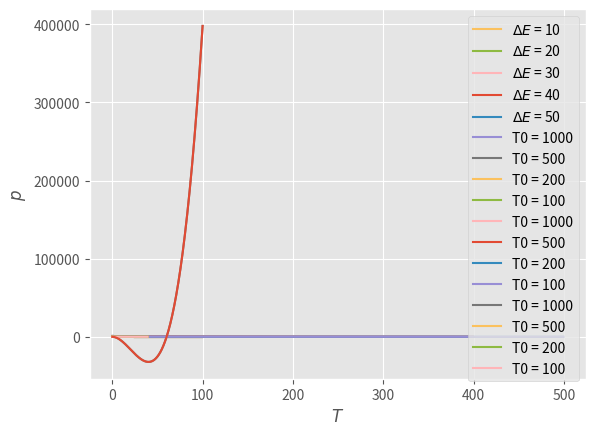

Write Python code to recreate this figure. (Note: this script raises an exception after producing the figure.)
import numpy as np
import matplotlib.pyplot as plt
plt.style.use('ggplot')
%matplotlib inline
x = [0.01*i for i in range(0,1000)]
y = [2 *i * np.sin( i) + np.cos(i) for i in x]
plt.plot(x,y)
plt.legend()

# -*-coding:utf-8 -*-
#目标求解2*x*sin(x)+cos(x)最大值
import random
import math
import matplotlib.pyplot as plt
#初始化生成chromosome_length大小的population_size个个体的二进制基因型种群
def species_origin(population_size,chromosome_length):
    population=[[]]
    #二维列表，包含染色体和基因
    for i in range(population_size):
        temporary=[]
        #染色体暂存器
        for j in range(chromosome_length):
            temporary.append(random.randint(0,1))
            #随机产生一个染色体,由二进制数组成
        population.append(temporary)
            #将染色体添加到种群中
    return population[1:]
            # 将种群返回，种群是个二维数组，个体和染色体两维

#从二进制到十进制
 #input:种群,染色体长度
def translation(population,chromosome_length):
    temporary=[]
    for i in range(len(population)):
        total=0
        for j in range(chromosome_length):
            total+=population[i][j]*(math.pow(2,j))
            #从第一个基因开始，每位对2求幂，再求和
            # 如：0101 转成十进制为：1 * 2^0 + 0 * 2^1 + 1 * 2^2 + 0 * 2^3 = 1 + 0 + 4 + 0 = 5
        temporary.append(total)
        #一个染色体编码完成，由一个二进制数编码为一个十进制数
    return temporary
   # 返回种群中所有个体编码完成后的十进制数

# 目标函数相当于环境 对染色体进行筛选，这里是2*sin(x)+cos(x)
def function(population,chromosome_length,max_value):
    temporary=[]
    function1=[]
    temporary=translation(population,chromosome_length)
    # 暂存种群中的所有的染色体(十进制)
    for i in range(len(temporary)):
        x=temporary[i]*max_value/(math.pow(2,chromosome_length)-1)
        #一个基因代表一个决策变量，其算法是先转化成十进制，然后再除以2的基因个数次方减1(固定值)。
        #function1.append(2*math.sin(x)+math.cos(x))
        function1.append(2*x*math.sin( x)+math.cos(x))
        #这里将2*sin(x)+cos(x)作为目标函数，也是适应度函数
    return function1

def fitness(function1):
    fitness1=[]
    min_fitness=mf=0
    for i in range(len(function1)):
        if(function1[i]+mf>0):
            temporary=mf+function1[i]
        else:
            temporary=0.0
        # 如果适应度小于0,则定为0
        fitness1.append(temporary)
        #将适应度添加到列表中
    return fitness1

#计算适应度和
def sum(fitness1):
    total=0
    for i in range(len(fitness1)):
        total+=fitness1[i]
    return total
 
#计算适应度斐波纳挈列表，这里是为了求出累积的适应度
def cumsum(fitness1):
    for i in range(len(fitness1)-2,-1,-1):
        # range(start,stop,[step])
        # 倒计数
        total=0
        j=0
        while(j<=i):
            total+=fitness1[j]
            j+=1
        #这里是为了将适应度划分成区间
        fitness1[i]=total
        fitness1[len(fitness1)-1]=1

#3.选择种群中个体适应度最大的个体
def selection(population,fitness1):
    new_fitness=[]
    #单个公式暂存器
    total_fitness=sum(fitness1)
    #将所有的适应度求和
    for i in range(len(fitness1)):
        new_fitness.append(fitness1[i]/total_fitness)
    #将所有个体的适应度概率化,类似于softmax
    cumsum(new_fitness)
    #将所有个体的适应度划分成区间
    ms=[]
    #存活的种群
    population_length=pop_len=len(population)
    #求出种群长度
    #根据随机数确定哪几个能存活
 
    for i in range(pop_len):
        ms.append(random.random())
    # 产生种群个数的随机值
    ms.sort()
    # 存活的种群排序
    fitin=0
    newin=0
    new_population=new_pop=population
 
    #轮盘赌方式
    while newin<pop_len:
        if(ms[newin]<new_fitness[fitin]):
            new_pop[newin]=pop[fitin]
            newin+=1
        else:
            fitin+=1
    population=new_pop

def crossover(population,pc):
#pc是概率阈值，选择单点交叉还是多点交叉，生成新的交叉个体，这里没用
    pop_len=len(population)
 
    for i in range(pop_len-1):
        cpoint=random.randint(0,len(population[0]))
        #在种群个数内随机生成单点交叉点
        temporary1=[]
        temporary2=[]
 
        temporary1.extend(pop[i][0:cpoint])
        temporary1.extend(pop[i+1][cpoint:len(population[i])])
        #将tmporary1作为暂存器，暂时存放第i个染色体中的前0到cpoint个基因，
        #然后再把第i+1个染色体中的后cpoint到第i个染色体中的基因个数，补充到temporary2后面
 
        temporary2.extend(pop[i+1][0:cpoint])
        temporary2.extend(pop[i][cpoint:len(pop[i])])
        # 将tmporary2作为暂存器，暂时存放第i+1个染色体中的前0到cpoint个基因，
        # 然后再把第i个染色体中的后cpoint到第i个染色体中的基因个数，补充到temporary2后面
        pop[i]=temporary1
        pop[i+1]=temporary2
        # 第i个染色体和第i+1个染色体基因重组/交叉完成

#step4：突变
def mutation(population,pm):
    # pm是概率阈值
    px=len(population)
    # 求出种群中所有种群/个体的个数
    py=len(population[0])
    # 染色体/个体中基因的个数
    for i in range(px):
        if(random.random()<pm):
        #如果小于阈值就变异
            mpoint=random.randint(0,py-1)
            # 生成0到py-1的随机数
            if(population[i][mpoint]==1):
            #将mpoint个基因进行单点随机变异，变为0或者1
                population[i][mpoint]=0
            else:
                population[i][mpoint]=1

# 将每一个染色体都转化成十进制 max_value为基因最大值，为了后面画图用
def b2d(b,max_value,chromosome_length):
    total=0
    for i in range(len(b)):
        total=total+b[i]*math.pow(2,i)
    #从第一位开始，每一位对2求幂，然后求和，得到十进制数？
    total=total*max_value/(math.pow(2,chromosome_length)-1)
    return total
 
#寻找最好的适应度和个体
def best(population,fitness1):
 
    px=len(population)
    bestindividual=[]
    bestfitness=fitness1[0]
 
    for i in range(1,px):
   # 循环找出最大的适应度，适应度最大的也就是最好的个体
        if(fitness1[i]>bestfitness):
 
            bestfitness=fitness1[i]
            bestindividual=population[i]
 
    return [bestindividual,bestfitness]

population_size=500
max_value=10
# 基因中允许出现的最大值
chromosome_length=10
pc=0.6
pm=0.01
 
results=[[]]
fitness1=[]
fitmean=[]
 
population=pop=species_origin(population_size,chromosome_length)
#生成一个初始的种群
 
for i in range(population_size):#注意这里是迭代500次
    function1=function(population,chromosome_length,max_value)
    fitness1=fitness(function1)
    best_individual,best_fitness=best(population,fitness1)
    results.append([best_fitness,b2d(best_individual,max_value,chromosome_length)])
     #将最好的个体和最好的适应度保存，并将最好的个体转成十进制
    selection(population,fitness1)#选择
    crossover(population,pc)#交配
    mutation(population,pm)#变异
 
results=results[1:]
results.sort()
X=[]
Y=[]
for i in range(500):#500轮的结果
    X.append(i)
    Y.append(results[i][0])
plt.plot(X,Y)
plt.show()

# -*-coding:utf-8 -*-
#目标求解2*sin(x)+cos(x)最大值
%matplotlib notebook
import random
import math
import matplotlib.pyplot as plt
%matplotlib inline
class GA(object):
#初始化种群 生成chromosome_length大小的population_size个个体的种群
 
    def __init__(self,population_size,chromosome_length,max_value,pc,pm):
 
        self.population_size=population_size
        self.choromosome_length=chromosome_length
        # self.population=[[]]
        self.max_value=max_value
        self.pc=pc
        self.pm=pm
        # self.fitness_value=[]
 
 
 
    def species_origin(self):
        population=[[]]
        for i in range(self.population_size):
 
            temporary=[]
        #染色体暂存器
            for j in range(self.choromosome_length):
 
                temporary.append(random.randint(0,1))
            #随机产生一个染色体,由二进制数组成
 
            population.append(temporary)
            #将染色体添加到种群中
        return population[1:]
            # 将种群返回，种群是个二维数组，个体和染色体两维
 
    #从二进制到十进制
    #编码  input:种群,染色体长度 编码过程就是将多元函数转化成一元函数的过程
    def translation(self,population):
 
        temporary=[]
        for i in range(len(population)):
            total=0
            for j in range(self.choromosome_length):
                total+=population[i][j]*(math.pow(2,j))
            #从第一个基因开始，每位对2求幂，再求和
            # 如：0101 转成十进制为：1 * 20 + 0 * 21 + 1 * 22 + 0 * 23 = 1 + 0 + 4 + 0 = 5
            temporary.append(total)
        #一个染色体编码完成，由一个二进制数编码为一个十进制数
        return temporary
   # 返回种群中所有个体编码完成后的十进制数
 
 
 
#from protein to function,according to its functoin value
 
#a protein realize its function according its structure
# 目标函数相当于环境 对染色体进行筛选，这里是2*sin(x)+math.cos(x)
    def function(self,population):
        temporary=[]
        function1=[]
        temporary=self.translation(population)
        for i in range(len(temporary)):
            x=temporary[i]*self.max_value/(math.pow(2,self.choromosome_length)-10)
            function1.append(2*x*math.sin(x)+math.cos(x))
 
         #这里将sin(x)作为目标函数
        return function1
 
#定义适应度
    def fitness(self,function1):
 
        fitness_value=[]
 
        num=len(function1)
 
        for i in range(num):
 
            if(function1[i]>0):
                temporary=function1[i]
            else:
                temporary=0.0
        # 如果适应度小于0,则定为0
 
            fitness_value.append(temporary)
        #将适应度添加到列表中
 
        return fitness_value
 
#计算适应度和
 
    def sum(self,fitness_value):
        total=0
 
        for i in range(len(fitness_value)):
            total+=fitness_value[i]
        return total
 
#计算适应度斐伯纳且列表
    def cumsum(self,fitness1):
        for i in range(len(fitness1)-2,-1,-1):
        # range(start,stop,[step])
        # 倒计数
            total=0
            j=0
 
            while(j<=i):
                 total+=fitness1[j]
                 j+=1
 
            fitness1[i]=total
            fitness1[len(fitness1)-1]=1
 
 
#3.选择种群中个体适应度最大的个体
    def selection(self,population,fitness_value):
        new_fitness=[]
    #单个公式暂存器
        total_fitness=self.sum(fitness_value)
    #将所有的适应度求和
        for i in range(len(fitness_value)):
            new_fitness.append(fitness_value[i]/total_fitness)
    #将所有个体的适应度正则化
        self.cumsum(new_fitness)
    #
        ms=[]
    #存活的种群
        population_length=pop_len=len(population)
    #求出种群长度
    #根据随机数确定哪几个能存活
 
        for i in range(pop_len):
            ms.append(random.random())
    # 产生种群个数的随机值
    # ms.sort()
    # 存活的种群排序
        fitin=0
        newin=0
        new_population=new_pop=population
 
    #轮盘赌方式
        while newin<pop_len:
              if(ms[newin]<new_fitness[fitin]):
                 new_pop[newin]=population[fitin]
                 newin+=1
              else:
                 fitin+=1
        population=new_pop
 
#4.交叉操作
    def crossover(self,population):
#pc是概率阈值，选择单点交叉还是多点交叉，生成新的交叉个体，这里没用
        pop_len=len(population)
 
        for i in range(pop_len-1):
 
            if(random.random()<self.pc):
 
               cpoint=random.randint(0,len(population[0]))
           #在种群个数内随机生成单点交叉点
               temporary1=[]
               temporary2=[]
 
               temporary1.extend(population[i][0:cpoint])
               temporary1.extend(population[i+1][cpoint:len(population[i])])
           #将tmporary1作为暂存器，暂时存放第i个染色体中的前0到cpoint个基因，
           #然后再把第i+1个染色体中的后cpoint到第i个染色体中的基因个数，补充到temporary2后面
 
               temporary2.extend(population[i+1][0:cpoint])
               temporary2.extend(population[i][cpoint:len(population[i])])
        # 将tmporary2作为暂存器，暂时存放第i+1个染色体中的前0到cpoint个基因，
        # 然后再把第i个染色体中的后cpoint到第i个染色体中的基因个数，补充到temporary2后面
               population[i]=temporary1
               population[i+1]=temporary2
        # 第i个染色体和第i+1个染色体基因重组/交叉完成
    def mutation(self,population):
     # pm是概率阈值
         px=len(population)
    # 求出种群中所有种群/个体的个数
         py=len(population[0])
    # 染色体/个体基因的个数
         for i in range(px):
             if(random.random()<self.pm):
                mpoint=random.randint(0,py-1)
            #
                if(population[i][mpoint]==1):
               #将mpoint个基因进行单点随机变异，变为0或者1
                   population[i][mpoint]=0
                else:
                   population[i][mpoint]=1
 
#transform the binary to decimalism
# 将每一个染色体都转化成十进制 max_value,再筛去过大的值
    def b2d(self,best_individual):
        total=0
        b=len(best_individual)
        for i in range(b):
            total=total+best_individual[i]*math.pow(2,i)
 
        total=total*self.max_value/(math.pow(2,self.choromosome_length)-1)
        return total
 
#寻找最好的适应度和个体
 
    def best(self,population,fitness_value):
 
        px=len(population)
        bestindividual=[]
        bestfitness=fitness_value[0]
        # print(fitness_value)
 
        for i in range(1,px):
   # 循环找出最大的适应度，适应度最大的也就是最好的个体
            if(fitness_value[i]>bestfitness):
 
               bestfitness=fitness_value[i]
               bestindividual=population[i]
 
        return [bestindividual,bestfitness]
 
 
    def plot(self, results):
        X = []
        Y = []
 
        for i in range(500):
            X.append(i)
            Y.append(results[i][0])
 
        plt.plot(X, Y)
        plt.show()
 
    def main(self):
 
        results = [[]]
        fitness_value = []
        fitmean = []
 
        population = pop = self.species_origin()
 
        for i in range(500):
            function_value = self.function(population)
            # print('fit funtion_value:',function_value)
            fitness_value = self.fitness(function_value)
            # print('fitness_value:',fitness_value)
 
            best_individual, best_fitness = self.best(population,fitness_value)
            results.append([best_fitness, self.b2d(best_individual)])
        # 将最好的个体和最好的适应度保存，并将最好的个体转成十进制,适应度函数
            self.selection(population,fitness_value)
            self.crossover(population)
            self.mutation(population)
        results = results[1:]
        results.sort()
        self.plot(results)
 
if __name__ == '__main__':
   population_size=400
   max_value=10
   chromosome_length=20
   pc=0.6
   pm=0.01
   ga=GA(population_size,chromosome_length,max_value,pc,pm)
   ga.main()

import numpy as np
import matplotlib.pyplot as plt
plt.style.use('ggplot')
%matplotlib inline
x = [0.1*i for i in range(0,1000)]
y = [i**3 - 60 *i **2 - 4 * i + 6 for i in x]
plt.plot(x,y)

deltaEList = [10,20,30,40,50]
for deltaE in deltaEList:
    p_list = []
    t_list = [i for i in range(25,100)]
    for T in range(25,100):
        p_list.append(np.exp(- deltaE/T))
    plt.plot(t_list,p_list,label = r'$\Delta E$ = ' + str(deltaE))
plt.legend()
plt.xlabel(r'$T$')
plt.ylabel(r'$p$')

T0_list = [1000,500,200,100]
for T0 in T0_list:
    T_list = []
    t_list = [i for i in range(1,40)]
    T_list.append(T0)
    for t in t_list:
        T_list.append(T0/np.log(t+1))
    plt.plot([i for i in range(40)],T_list,label = 'T0 = '+ str(T0))
plt.legend()

T0_list = [1000,500,200,100]
alpha = 0.99
for T0 in T0_list:
    T_list = []
    t_list = [i for i in range(1,400)]
    T_list.append(T0)
    for t in t_list:
        T_list.append(alpha * T_list[-1] )
    plt.plot([i for i in range(400)],T_list,label = 'T0 = '+ str(T0))
plt.legend()

T0_list = [1000,500,200,100]
alpha = 0.99
for T0 in T0_list:
    T_list = []
    t_list = [i for i in range(1,40)]
    T_list.append(T0)
    for t in t_list:
        T_list.append(T0/(t+1))
    plt.plot([i for i in range(40)],T_list,label = 'T0 = '+ str(T0))
plt.legend()

%matplotlib inline
import numpy as np
import matplotlib.pyplot as plt
import math
 
#define aim function
def aimFunction(x):
    y=x**3-60*x**2-4*x+6
    return y
x=[i/10 for i in range(1000)]
y=[0 for i in range(1000)]
for i in range(1000):
    y[i]=aimFunction(x[i])
 
plt.plot(x,y)

T=1000 #initiate temperature
Tmin=10 #minimum value of terperature
x=np.random.uniform(low=0,high=100)#initiate x
k=50 #times of internal circulation 
y=0#initiate result
t=0#time
while T>=Tmin:
    for i in range(k):
        #calculate y
        y=aimFunction(x)
        #generate a new x in the neighboorhood of x by transform function
        xNew=x+np.random.uniform(low=-0.055,high=0.055)*T
        if (0<=xNew and xNew<=100):
            yNew=aimFunction(xNew)
            if yNew-y<0:
                x=xNew
            else:
                #metropolis principle
                p=math.exp(-(yNew-y)/T)
                r=np.random.uniform(low=0,high=1)
                if r<p:
                    x=xNew
    t+=1
#     print (t)
    T=1000/(1+t)
    
print ('x:',x,'|y:',aimFunction(x))

solutionnew = np.arange(num)
solutionnew

import numpy as np
import matplotlib.pyplot as plt 
import pdb
 
"旅行商问题 ( TSP , Traveling Salesman Problem )"
coordinates = np.array([[565.0,575.0],[25.0,185.0],[345.0,750.0],[945.0,685.0],[845.0,655.0],
                        [880.0,660.0],[25.0,230.0],[525.0,1000.0],[580.0,1175.0],[650.0,1130.0],
                        [1605.0,620.0],[1220.0,580.0],[1465.0,200.0],[1530.0,  5.0],[845.0,680.0],
                        [725.0,370.0],[145.0,665.0],[415.0,635.0],[510.0,875.0],[560.0,365.0],
                        [300.0,465.0],[520.0,585.0],[480.0,415.0],[835.0,625.0],[975.0,580.0],
                        [1215.0,245.0],[1320.0,315.0],[1250.0,400.0],[660.0,180.0],[410.0,250.0],
                        [420.0,555.0],[575.0,665.0],[1150.0,1160.0],[700.0,580.0],[685.0,595.0],
                        [685.0,610.0],[770.0,610.0],[795.0,645.0],[720.0,635.0],[760.0,650.0],
                        [475.0,960.0],[95.0,260.0],[875.0,920.0],[700.0,500.0],[555.0,815.0],
                        [830.0,485.0],[1170.0, 65.0],[830.0,610.0],[605.0,625.0],[595.0,360.0],
                        [1340.0,725.0],[1740.0,245.0]])
 
#得到距离矩阵的函数
def getdistmat(coordinates):
    num = coordinates.shape[0] #52个坐标点
    distmat = np.zeros((52,52)) #52X52距离矩阵
    for i in range(num):
        for j in range(i,num):
            distmat[i][j] = distmat[j][i]=np.linalg.norm(coordinates[i]-coordinates[j])
    return distmat
 
def initpara():
    alpha = 0.99
    t = (1,100)
    markovlen = 1000
 
    return alpha,t,markovlen
num = coordinates.shape[0]
distmat = getdistmat(coordinates) #得到距离矩阵
 
 
solutionnew = np.arange(num)
#valuenew = np.max(num)
 
solutioncurrent = solutionnew.copy()
valuecurrent =99000  #np.max这样的源代码可能同样是因为版本问题被当做函数不能正确使用，应取一个较大值作为初始值
#print(valuecurrent)
 
solutionbest = solutionnew.copy()
valuebest = 99000 #np.max
 
alpha,t2,markovlen = initpara()
t = t2[1]
 
result = [] #记录迭代过程中的最优解
while t > t2[0]:
    for i in np.arange(markovlen):
 
        #下面的两交换和三交换是两种扰动方式，用于产生新解
        if np.random.rand() > 0.5:# 交换路径中的这2个节点的顺序
            # np.random.rand()产生[0, 1)区间的均匀随机数
            while True:#产生两个不同的随机数
                loc1 = np.int(np.ceil(np.random.rand()*(num-1)))
                loc2 = np.int(np.ceil(np.random.rand()*(num-1)))
                ## print(loc1,loc2)
                if loc1 != loc2:
                    break
            solutionnew[loc1],solutionnew[loc2] = solutionnew[loc2],solutionnew[loc1]
        else: #三交换
            while True:
                loc1 = np.int(np.ceil(np.random.rand()*(num-1)))
                loc2 = np.int(np.ceil(np.random.rand()*(num-1))) 
                loc3 = np.int(np.ceil(np.random.rand()*(num-1)))
 
                if((loc1 != loc2)&(loc2 != loc3)&(loc1 != loc3)):
                    break
 
            # 下面的三个判断语句使得loc1<loc2<loc3
            if loc1 > loc2:
                loc1,loc2 = loc2,loc1
            if loc2 > loc3:
                loc2,loc3 = loc3,loc2
            if loc1 > loc2:
                loc1,loc2 = loc2,loc1
 
            #下面的三行代码将[loc1,loc2)区间的数据插入到loc3之后
            tmplist = solutionnew[loc1:loc2].copy()
            solutionnew[loc1:loc3-loc2+1+loc1] = solutionnew[loc2:loc3+1].copy()
            solutionnew[loc3-loc2+1+loc1:loc3+1] = tmplist.copy()  
 
        valuenew = 0
        for i in range(num-1):
            valuenew += distmat[solutionnew[i]][solutionnew[i+1]]
        valuenew += distmat[solutionnew[0]][solutionnew[51]]
       # print (valuenew)
        if valuenew<valuecurrent: #接受该解
           
            #更新solutioncurrent 和solutionbest
            valuecurrent = valuenew
            solutioncurrent = solutionnew.copy()
 
            if valuenew < valuebest:
                valuebest = valuenew
                solutionbest = solutionnew.copy()
        else:#按一定的概率接受该解
            if np.random.rand() < np.exp(-(valuenew-valuecurrent)/t):
                valuecurrent = valuenew
                solutioncurrent = solutionnew.copy()
            else:
                solutionnew = solutioncurrent.copy()
    t = alpha*t
    result.append(valuebest)
    print (t) #程序运行时间较长，打印t来监视程序进展速度
#用来显示结果
plt.plot(np.array(result))
plt.ylabel("bestvalue")
plt.xlabel("t")
plt.show()